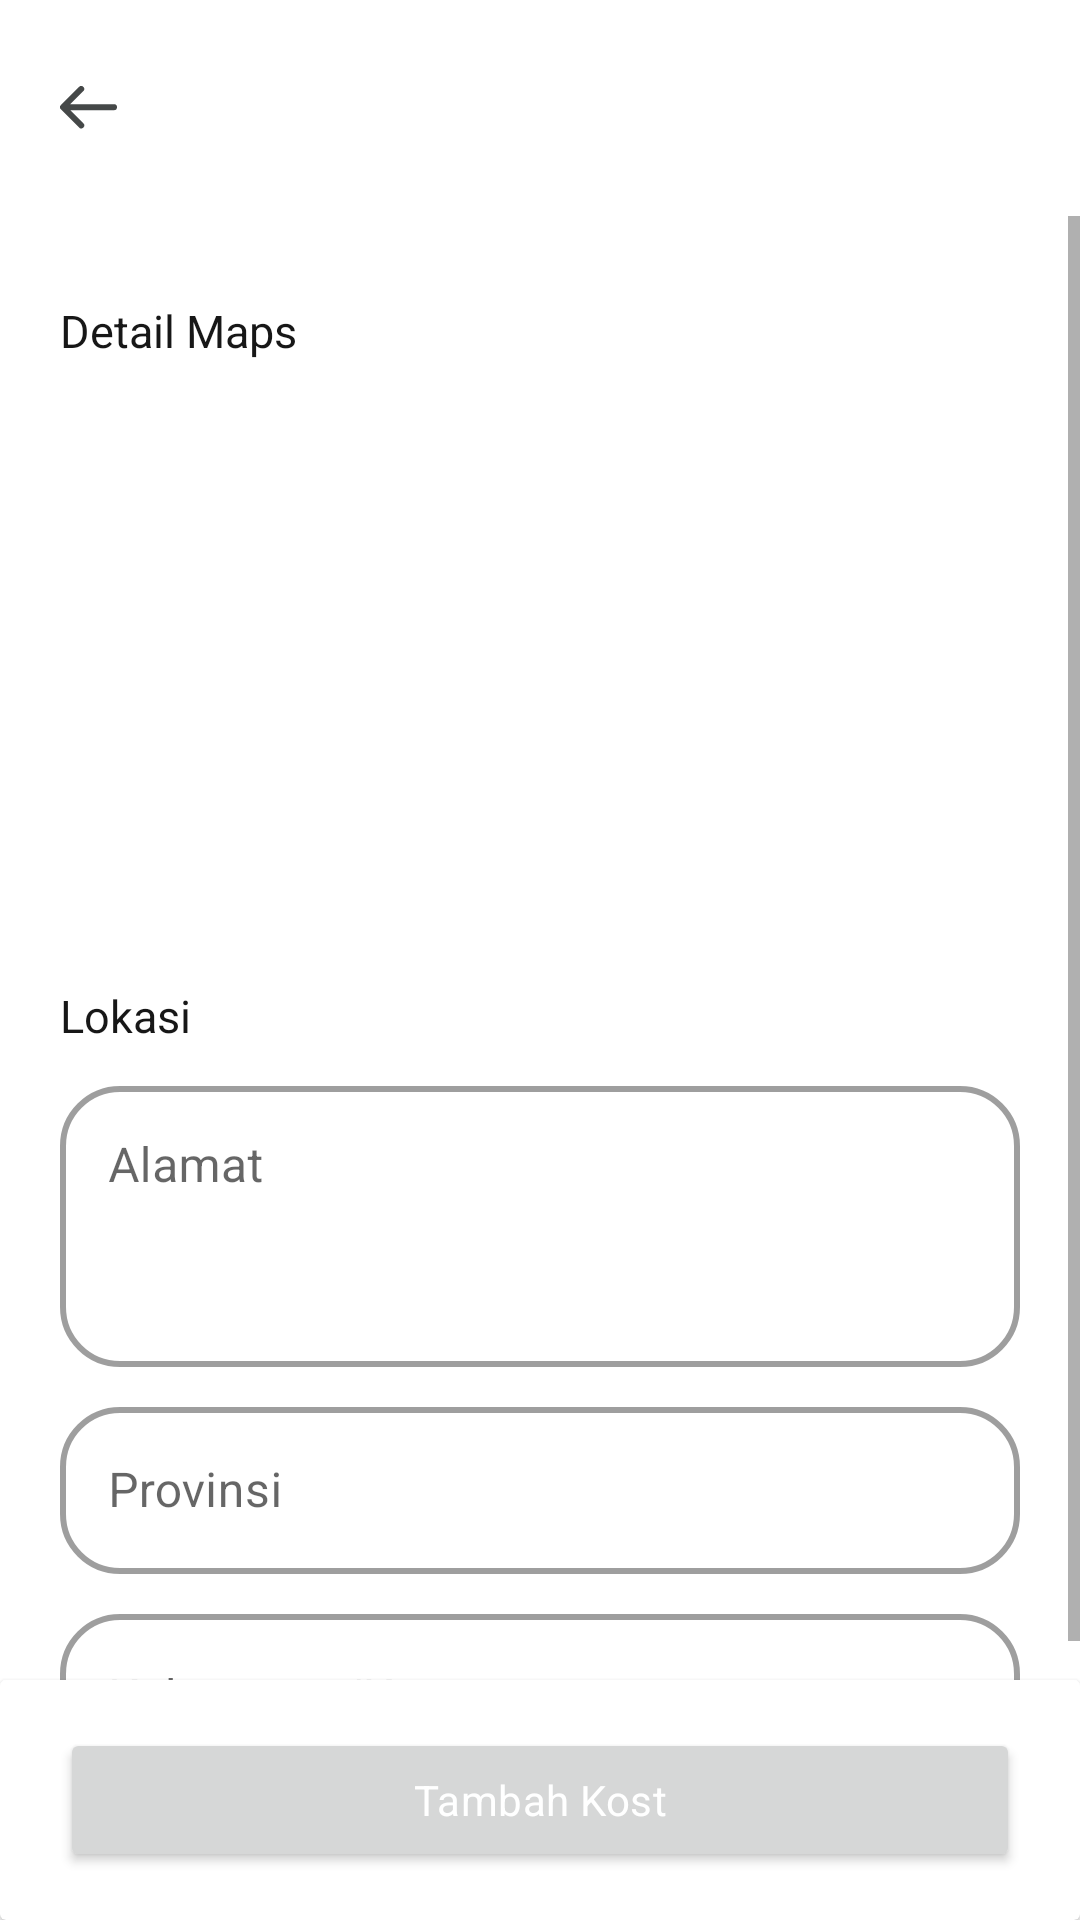

Layout XML and referenced resources for this Android screen:
<!-- AndroidManifest.xml: application theme Theme.KostHub -->
<!-- res/layout/fragment_pemilik_tambah_kost_location.xml -->
<?xml version="1.0" encoding="utf-8"?>
<androidx.constraintlayout.widget.ConstraintLayout
    xmlns:android="http://schemas.android.com/apk/res/android"
    xmlns:tools="http://schemas.android.com/tools"
    android:layout_width="match_parent"
    android:layout_height="match_parent"
    xmlns:app="http://schemas.android.com/apk/res-auto"
    tools:context=".ui.pemilik.tambahkost.PemilikTambahKostLocationFragment">

    <androidx.constraintlayout.widget.ConstraintLayout
        android:id="@+id/appbar"
        android:layout_width="match_parent"
        android:layout_height="0dp"
        android:padding="20dp"
        android:backgroundTint="@color/white"
        app:layout_constraintTop_toTopOf="parent"
        app:layout_constraintLeft_toLeftOf="parent"
        app:layout_constraintRight_toRightOf="parent"
        app:layout_constraintDimensionRatio="W, 72:360" >

        <ImageView
            android:id="@+id/btn_back"
            android:layout_width="wrap_content"
            android:layout_height="wrap_content"
            app:layout_constraintTop_toTopOf="parent"
            app:layout_constraintBottom_toBottomOf="parent"
            app:layout_constraintStart_toStartOf="parent"
            android:src="@drawable/ic_back" />

        <TextView
            android:id="@+id/tv_appbar"
            android:layout_width="wrap_content"
            android:layout_height="wrap_content"
            style="@style/headline5"
            app:layout_constraintTop_toTopOf="parent"
            app:layout_constraintBottom_toBottomOf="parent"
            app:layout_constraintStart_toStartOf="parent"
            app:layout_constraintEnd_toEndOf="parent" />

    </androidx.constraintlayout.widget.ConstraintLayout>

    <ScrollView
        android:layout_width="match_parent"
        android:layout_height="0dp"
        app:layout_constraintBottom_toBottomOf="parent"
        app:layout_constraintHorizontal_bias="0.0"
        app:layout_constraintLeft_toLeftOf="parent"
        app:layout_constraintRight_toRightOf="parent"
        app:layout_constraintTop_toBottomOf="@id/appbar"
        app:layout_constraintVertical_bias="1.0">

        <androidx.constraintlayout.widget.ConstraintLayout
            android:layout_width="match_parent"
            android:layout_height="wrap_content"
            android:paddingHorizontal="20dp">

            <TextView
                android:id="@+id/tv_detail_maps"
                style="@style/subtitle1"
                android:layout_width="wrap_content"
                android:layout_height="wrap_content"
                android:layout_marginTop="28dp"
                android:text="Detail Maps"
                app:layout_constraintLeft_toLeftOf="parent"
                app:layout_constraintTop_toTopOf="parent" />

            <FrameLayout
                android:id="@+id/map"
                android:layout_width="match_parent"
                android:layout_height="0dp"
                android:layout_marginTop="8dp"
                app:layout_constraintTop_toBottomOf="@id/tv_detail_maps"
                app:layout_constraintLeft_toLeftOf="parent"
                app:layout_constraintRight_toRightOf="parent"
                app:layout_constraintDimensionRatio="W, 18:32" />

            <TextView
                android:id="@+id/tv_location"
                style="@style/subtitle1"
                android:layout_width="wrap_content"
                android:layout_height="wrap_content"
                android:layout_marginTop="20dp"
                android:text="Lokasi"
                app:layout_constraintLeft_toLeftOf="parent"
                app:layout_constraintTop_toBottomOf="@id/map" />

            <com.google.android.material.textfield.TextInputLayout
                android:id="@+id/tf_alamat"
                style="@style/KHOutlinedEditText"
                android:layout_width="match_parent"
                android:layout_height="wrap_content"
                android:layout_marginTop="8dp"
                android:hint="Alamat"
                app:layout_constraintLeft_toLeftOf="parent"
                app:layout_constraintRight_toRightOf="parent"
                app:layout_constraintTop_toBottomOf="@id/tv_location">

                <com.google.android.material.textfield.TextInputEditText
                    android:id="@+id/edt_alamat"
                    android:layout_width="match_parent"
                    android:layout_height="wrap_content"
                    android:gravity="top|start"
                    android:lines="3" />

            </com.google.android.material.textfield.TextInputLayout>

            <com.google.android.material.textfield.TextInputLayout
                android:id="@+id/tf_provinsi"
                style="@style/KHOutlinedEditText"
                android:layout_width="match_parent"
                android:layout_height="wrap_content"
                android:layout_marginTop="8dp"
                android:hint="Provinsi"
                app:layout_constraintLeft_toLeftOf="parent"
                app:layout_constraintRight_toRightOf="parent"
                app:layout_constraintTop_toBottomOf="@id/tf_alamat">

                <com.google.android.material.textfield.TextInputEditText
                    android:id="@+id/edt_provinsi"
                    android:layout_width="match_parent"
                    android:layout_height="wrap_content" />

            </com.google.android.material.textfield.TextInputLayout>

            <com.google.android.material.textfield.TextInputLayout
                android:id="@+id/tf_kota"
                style="@style/KHOutlinedEditText"
                android:layout_width="match_parent"
                android:layout_height="wrap_content"
                android:layout_marginTop="8dp"
                android:hint="Kabupaten/Kota"
                app:layout_constraintLeft_toLeftOf="parent"
                app:layout_constraintRight_toRightOf="parent"
                app:layout_constraintTop_toBottomOf="@id/tf_provinsi">

                <com.google.android.material.textfield.TextInputEditText
                    android:id="@+id/edt_kota"
                    android:layout_width="match_parent"
                    android:layout_height="wrap_content" />

            </com.google.android.material.textfield.TextInputLayout>

            <com.google.android.material.textfield.TextInputLayout
                android:id="@+id/tf_kecamatan"
                style="@style/KHOutlinedEditText"
                android:layout_width="match_parent"
                android:layout_height="wrap_content"
                android:layout_marginTop="8dp"
                android:hint="Kabupaten/Kota"
                app:layout_constraintLeft_toLeftOf="parent"
                app:layout_constraintRight_toRightOf="parent"
                app:layout_constraintTop_toBottomOf="@id/tf_kota">

                <com.google.android.material.textfield.TextInputEditText
                    android:id="@+id/edt_kecamatan"
                    android:layout_width="match_parent"
                    android:layout_height="wrap_content" />

            </com.google.android.material.textfield.TextInputLayout>

            <com.google.android.material.textfield.TextInputLayout
                android:id="@+id/tf_catatan_alamat"
                style="@style/KHOutlinedEditText"
                android:layout_width="match_parent"
                android:layout_height="wrap_content"
                android:layout_marginTop="8dp"
                android:hint="Kabupaten/Kota"
                app:layout_constraintLeft_toLeftOf="parent"
                app:layout_constraintRight_toRightOf="parent"
                app:layout_constraintTop_toBottomOf="@id/tf_kecamatan">

                <com.google.android.material.textfield.TextInputEditText
                    android:id="@+id/edt_catatan_alamat"
                    android:layout_width="match_parent"
                    android:layout_height="wrap_content" />

            </com.google.android.material.textfield.TextInputLayout>

            <View
                android:layout_width="match_parent"
                android:layout_height="0dp"
                app:layout_constraintDimensionRatio="W, 100:360"
                app:layout_constraintTop_toBottomOf="@id/tf_kecamatan"
                app:layout_constraintStart_toStartOf="parent"
                app:layout_constraintEnd_toEndOf="parent" />



        </androidx.constraintlayout.widget.ConstraintLayout>

    </ScrollView>

    <androidx.cardview.widget.CardView
        android:layout_width="match_parent"
        android:layout_height="0dp"
        app:layout_constraintBottom_toBottomOf="parent"
        app:layout_constraintRight_toRightOf="parent"
        app:layout_constraintLeft_toLeftOf="parent"
        app:layout_constraintDimensionRatio="W, 80:360">

        <LinearLayout
            android:layout_width="match_parent"
            android:layout_height="match_parent"
            android:paddingVertical="16dp"
            android:paddingHorizontal="20dp">

            <Button
                android:id="@+id/btn_add_kost"
                android:layout_width="match_parent"
                android:layout_height="match_parent"
                android:textColor="@color/white"
                android:text="Tambah Kost"
                style="@style/button"
                android:textAllCaps="false"/>

        </LinearLayout>
    </androidx.cardview.widget.CardView>

</androidx.constraintlayout.widget.ConstraintLayout>
<!-- resources referenced by this layout -->
<resources>
  <color name="white">#FFFFFFFF</color>
  <!-- drawable ic_back (drawable) -->
  <vector xmlns:android="http://schemas.android.com/apk/res/android"
      android:width="19dp"
      android:height="15dp"
      android:viewportWidth="19"
      android:viewportHeight="15">
    <path
        android:pathData="M7.07,1L1,7.07L7.07,13.14M18,7.07H1.17"
        android:strokeLineJoin="round"
        android:strokeWidth="2"
        android:fillColor="#00000000"
        android:strokeColor="#454848"
        android:strokeLineCap="round"/>
  </vector>
  <style name="KHOutlinedEditText" parent="Widget.MaterialComponents.TextInputLayout.OutlinedBox">
          <item name="boxStrokeWidth">2dp</item>
          <item name="backgroundColor">?attr/background</item>
          <item name="strokeColor">#454848</item>
          <item name="shapeAppearanceOverlay">@style/ShapeAppearanceOverlay.App.rounded</item>
      </style>
  <style name="button">
          <item name="fontFamily">@font/poppins</item>
          <item name="android:textSize">14sp</item>
          <item name="android:letterSpacing">0.01</item>
          <item name="android:textColor">#FAFAFB</item>
      </style>
  <style name="headline5">
          <item name="fontFamily">@font/poppins_bold</item>
          <item name="android:textSize">23sp</item>
          <item name="android:textColor">#171717</item>
      </style>
  <style name="subtitle1">
          <item name="fontFamily">@font/poppins_bold</item>
          <item name="android:textSize">15sp</item>
          <item name="android:letterSpacing">0</item>
          <item name="android:textColor">#171717</item>
      </style>
  <style name="Theme.KostHub" parent="Theme.MaterialComponents.DayNight.DarkActionBar">
          
          <item name="colorPrimary">#23372B</item>
          <item name="colorPrimaryVariant">#335346</item>
          <item name="colorOnPrimary">#437167</item>
          
          <item name="colorSecondary">#538F8D</item>
          <item name="colorSecondaryVariant">#65B0B6</item>
          <item name="colorOnSecondary">#7BD1E2</item>
          
          <item name="android:statusBarColor">#FFFFFF</item>
          
          <item name="backgroundColor">#FAFAFB</item>
      </style>
  <style name="ShapeAppearanceOverlay.App.rounded" parent="">
          <item name="cornerFamily">rounded</item>
          <item name="cornerSize">20dp</item>
      </style>
</resources>
